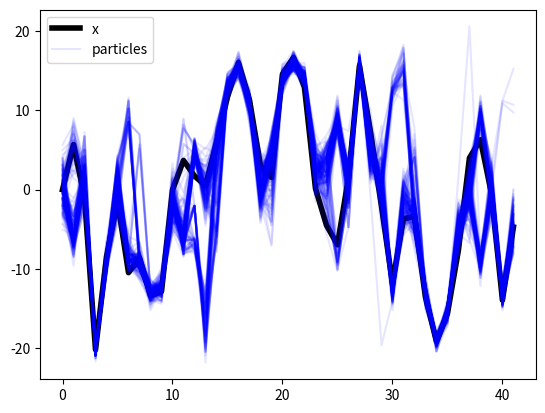

The matplotlib source for this figure:
import numpy as np
from numpy import zeros, ones, sqrt
import scipy
import scipy.stats


from random import random
from bisect import bisect


def weighted_choice(weights, values):
    total = 0
    cum_weights = []
    for w in weights:
        total += w
        cum_weights.append(total)
    x = random() * total
    i = bisect(cum_weights, x)
    return values[i]


def npdf(x, mu, sigma):
    return scipy.stats.multivariate_normal(mu, sigma).pdf(x)


def nsamp(mu, sigma):
    return np.random.multivariate_normal(mu, sigma)


class ParticleFilter(object):
    
    def __init__(self):
        s = self
        s.nx = 1  # number of states
        s.ny = 1  # number of observables
        s.nu = 1  # size of process noise vector
        s.nv = 1  # size of observation noise vector
        
        # system/process noise PDF
        s.mu_u = [0] * s.nu
        s.sigma_u = np.eye(s.nu) * sqrt(10)
        
        # observation noise PDF
        s.mu_v = [0] * s.nu
        s.sigma_v = np.eye(s.nu) * 1
        
        # initial PDF
        s.mu_initial = [0] * s.nx
        s.sigma_initial = np.eye(s.nx) * sqrt(10) 
        
    def sys(self, k, xkm1, uk):
        '''Process equation'''
        return xkm1 * .5 + 26 * xkm1 / (1 + xkm1**2) + 8 * np.cos(1.2 * k) + uk
    
    def obs(self, k, xk, vk):
        '''Observation equation'''
        vk = np.asarray(vk)
        return xk**2 / 20 + vk
    
    def p_sys_noise(self, u):
        return npdf(u, self.mu_u, self.sigma_u)
    def gen_sys_noise(self):
        return nsamp(self.mu_u, self.sigma_u)
        
    def p_obs_noise(self, v):
        return npdf(v, self.mu_v, self.sigma_v)
    def gen_obs_noise(self):
        return nsamp(self.mu_v, self.sigma_v)
    
#     def p_x0(self, x):
#         return npdf(x, self.mu_initial, self.sigma_initial)
    def gen_x0(self):
        return nsamp(self.mu_initial, self.sigma_initial)
    
#     def p_xk_given_xkm1(self, k, xk, xkm1):
#         return self.p_sys_noise(xk - self.sys(k, xkm1, [0]*self.nu))
    
    def p_yk_given_xk(self, k, yk, xk):
        return self.p_obs_noise(yk - self.obs(k, xk, [0]*self.nv))
    
    def simulate(self, T=40):
        s = self
        x = zeros((s.nx, T))
        y = zeros((s.ny, T))
        u = zeros((s.nu, T))
        v = zeros((s.nv, T))
        
        # Simulate system
        xh0 = 0                                  # initial state
        u[:, 0] = 0                               # initial process noise
        v[:, 0] = s.gen_obs_noise()          # initial observation noise
        x[:, 0] = xh0
        y[:, 0] = s.obs(0, xh0, v[:, 0])
        for k in range(1, T):
            # here we are basically sampling from p_xk_given_xkm1 and from p_yk_given_xk
            u[:, k] = s.gen_sys_noise()              # simulate process noise
            v[:, k] = s.gen_obs_noise()              # simulate observation noise
            x[:, k] = s.sys(k, x[:, k-1], u[:, k])     # simulate state
            y[:, k] = s.obs(k, x[:, k],   v[:, k])     # simulate observation
        
        ## Separate memory
        xh = zeros((s.nx, T))
        xh[:,1] = xh0
        yh = zeros((s.ny, T))
        yh[:,1] = s.obs(1, xh0, [0]*s.nv)
        pf = dict(
            k               = 1                      ,# initial iteration number
            Ns              = 200                    ,# number of particles
            w               = zeros((200, T))        ,# weights
            particles       = zeros((s.nx, 200, T))  ,# particles
            gen_x0          = s.gen_x0               ,# function for sampling from initial pdf p_x0
            p_yk_given_xk   = s.p_yk_given_xk        ,# function of the observation likelihood PDF p(y[k] | x[k])
            gen_sys_noise   = s.gen_sys_noise        ,# function for generating system noise
            #p_x0 = p_x0                             ,# initial prior PDF p(x[0])
            #p_xk_given_ xkm1 = p_xk_given_xkm1      ,# transition prior PDF p(x[k] | x[k-1])
        )
        
        
        ## Estimate state
        for k in range(1, T):
            print('Iteration = %d/%d' %(k, T))
            # state estimation
            pf['k'] = k
            #[xh[:, k], pf] = particle_filter(sys, y[:, k], pf, 'multinomial_resampling')
            xh[:, k], pf = s.do_filter(y[:, k], pf, 'systematic_resampling')   
            #[xh[:, k], pf] = particle_filter(sys, y[:, k], pf, 'regularized_pf')   
           
            # filtered observation
            yh[:, k] = s.obs(k, xh[:, k], 0)
        
        return x, y, u, v, pf
        
    def do_filter(self, yk, pf, resampling_strategy):
        k = pf['k']
        if k == 0:
            raise ValueError('k must be an integer greater or equal than 1.')
                
        ## Initialize variables
        Ns = pf['Ns']                              # number of particles
        nx = pf['particles'].shape[0]               # number of states
        
        wkm1 = pf['w'][:, k-1]                   # weights of last iteration
        if k == 1:
            for i in range(Ns):                          # simulate initial particles
                pf['particles'][:, i, 0] = pf['gen_x0']() # at time k=1
            wkm1 = ones((Ns, 1)) * 1./Ns           # all particles have the same weight
        
        ##
        # The importance sampling function:
        # PRIOR: (this method is sensitive to outliers)   THIS IS THE ONE USED HERE
        # q_xk_given_xkm1_yk = pf.p_xk_given_xkm1
        
        # OPTIMAL:
        # q_xk_given_xkm1_yk = q_xk_given_xkm1^i_yk
        # Note this PDF can be approximated by MCMC methods: they are expensive but 
        # they may be useful when non-iterative schemes fail
        
        ## Separate memory
        xkm1 = pf['particles'][:, :, k-1] # extract particles from last iteration
        xk   = zeros((xkm1.shape))     # = zeros((nx,Ns)
        wk   = zeros((wkm1.shape))     # = zeros((Ns,1)
        
        ## Algorithm 3 of Ref [1]
        for i in range(Ns):
            # xk(:,i) = sample_vector_from q_xk_given_xkm1_yk given xkm1(:,i) and yk
            # Using the PRIOR PDF: pf.p_xk_given_xkm1: eq 62, Ref 1.
            xk[:, i] = self.sys(k, xkm1[:, i], pf['gen_sys_noise']())
            
            # Equation 48, Ref 1.
            # wk(i) = wkm1(i) * p_yk_given_xk(yk, xk(:,i))*p_xk_given_xkm1(xk(:,i), xkm1(:,i))/q_xk_given_xkm1_yk(xk(:,i), xkm1(:,i), yk)
            
            # weights (when using the PRIOR pdf): eq 63, Ref 1
            wk[i] = wkm1[i] * pf['p_yk_given_xk'](k, yk, xk[:, i])
            
            # weights (when using the OPTIMAL pdf): eq 53, Ref 1
            # wk(i) = wkm1(i) * p_yk_given_xkm1(yk, xkm1(:,i)) # we do not know this PDF
        
        ## Normalize weight vector
        wk /= sum(wk)
        
        ## Calculate effective sample size: eq 48, Ref 1
        Neff = 1. / sum(wk**2)
        
        ## Resampling
        # remove this condition and sample on each iteration:
        # [xk, wk] = resample(xk, wk, resampling_strategy)
        #if you want to implement the bootstrap particle filter
        resample_percentaje = 0.50
        Nt = resample_percentaje*Ns
        if Neff < Nt:
            print('Resampling ...')
            xk, wk, _idx = self.resample(xk, wk, resampling_strategy)
            # {xk, wk} is an approximate discrete representation of p(x_k | y_{1:k})
        
        ## Compute estimated state
        xhk = zeros((nx,1))
        for i in range(Ns):
            xhk = xhk + wk.ravel()[i] * xk[:, i]
        
        ## Store new weights and particles
        pf['w'][:,k] = wk
        pf['particles'][:, :, k] = xk
        
        return xhk, pf
    
    def resample(self, xk, wk, resampling_strategy):    
        ## Resampling function
#         function [xk, wk, idx] = resample(xk, wk, resampling_strategy)
        
        Ns = len(wk)  # Ns = number of particles
        
        # wk = wk./sum(wk) # normalize weight vector (already done)
        
        if resampling_strategy == 'multinomial_resampling':
            choices = range(Ns)
            idx = [weighted_choice(wk, choices) for _ in range(Ns)]
            '''
            THIS IS EQUIVALENT TO:
            edges = min([0 cumsum(wk)'],1) # protect against accumulated round-off
            edges(end) = 1                 # get the upper edge exact
            # this works like the inverse of the empirical distribution and returns
            # the interval where the sample is to be found
            [~, idx] = histc(sort(rand(Ns,1)), edges)
            '''
        elif resampling_strategy == 'systematic_resampling':
            # this is performing latin hypercube sampling on wk
            edges = np.minimum(
                np.hstack((0, np.cumsum(wk))),
                1
            )  # protect against accumulated round-off
            edges[-1] = 1                 # get the upper edge exact
            u1 = np.random.rand() / Ns
            # this works like the inverse of the empirical distribution and returns
            # the interval where the sample is to be found
            idx = np.digitize(np.arange(u1, 1, 1./Ns), edges) - 1
           
#         case 'regularized_pf' 
#         
#                 #reasmple 
#                 edges = min([0 cumsum(wk)'],1) # protect against accumulated round-off 
#                 edges(end) = 1 # get the upper edge exact 
#                 u1 = rand/Ns 
#         
#                 [~, idx] = histc(u1:1/Ns:1, edges) 
#                 xk = xk(:,idx) # extract new particles 
#                 wk = repmat(1/Ns, 1, Ns) # now all particles have the same weight 
#         
#                 #according to Mussao et al., 2001 
#                 # compute empirical covariance of particles 
#                 emp_cov=cov(xk')' 
#                 # form D'*D=emp_cov 
#                 dd=cholcov(emp_cov) 
#         
#                 nx=size(xk,1) 
#                 #unit sphere volume (in two dimensions) 
#                 cc=pi 
#                 #form the optimal choice of bandwidth 
#                 aa=(8*(1/cc)*(nx+4)*(2*pi^.5)^nx)^(1/(nx+4)) 
#                 hopt=aa*Ns^(-1/(nx+4)) 
#                 # form an estimation of continuous pdf via epanechnikov kernel 
#                 [f,~] = ksdensity(wk,'npoints',length(wk),'kernel','epanechnikov') 
#                 f=f/sum(f) 
#                 # compute the cumulative of the continuous distribution 
#                 edges = min([0 cumsum(f)],1) # protect against accumulated round-off 
#                 edges(end) = 1 # get the upper edge exact 
#                 #sample from the inverse of cumulative of continuous density 
#                 u1 = rand/Ns 
#                 [~, idx] = histc(u1:1/Ns:1, edges) 
#                 ee=xk(:,idx) 
#                 #move all samples to centre 
#                 ee=ee-repmat(mean(ee,2),1,length(ee)) 
#                 # adjust resampled particles 
#                 xk = xk+hopt*dd*ee # extract new particles 
#                 wk = repmat(1/Ns, 1, Ns)
#               
#            # case 'stratified_sampling' TO BE IMPLEMENTED
#            # case 'residual_sampling'   TO BE IMPLEMENTED
#            otherwise
#               error('Resampling strategy not implemented')
#         end
        
        xk = xk[:, idx]                    # extract new particles
        wk = ones((1, Ns)) * 1. / Ns         # now all particles have the same weight
        
        return xk, wk, idx  


if __name__ == '__main__':
    filter = ParticleFilter()
    x, y, u, v, pf = filter.simulate(42)
    
    print(x.shape, y.shape, u.shape, v.shape)
    print(pf.keys())
    particles = pf['particles']
    print(particles.shape)
    
    
    import matplotlib.pyplot as plt
    
    fig, ax = plt.subplots()
    ax.plot(x.ravel(), label='x', color='black', lw=4)
    for i in range(pf['Ns']):
        if i == 0:
            label = 'particles'
        else:
            label = None
        ax.plot(particles[:, i, :].ravel(), label=label, color='blue', alpha=.1)
    ax.legend(loc='best')
    plt.show()